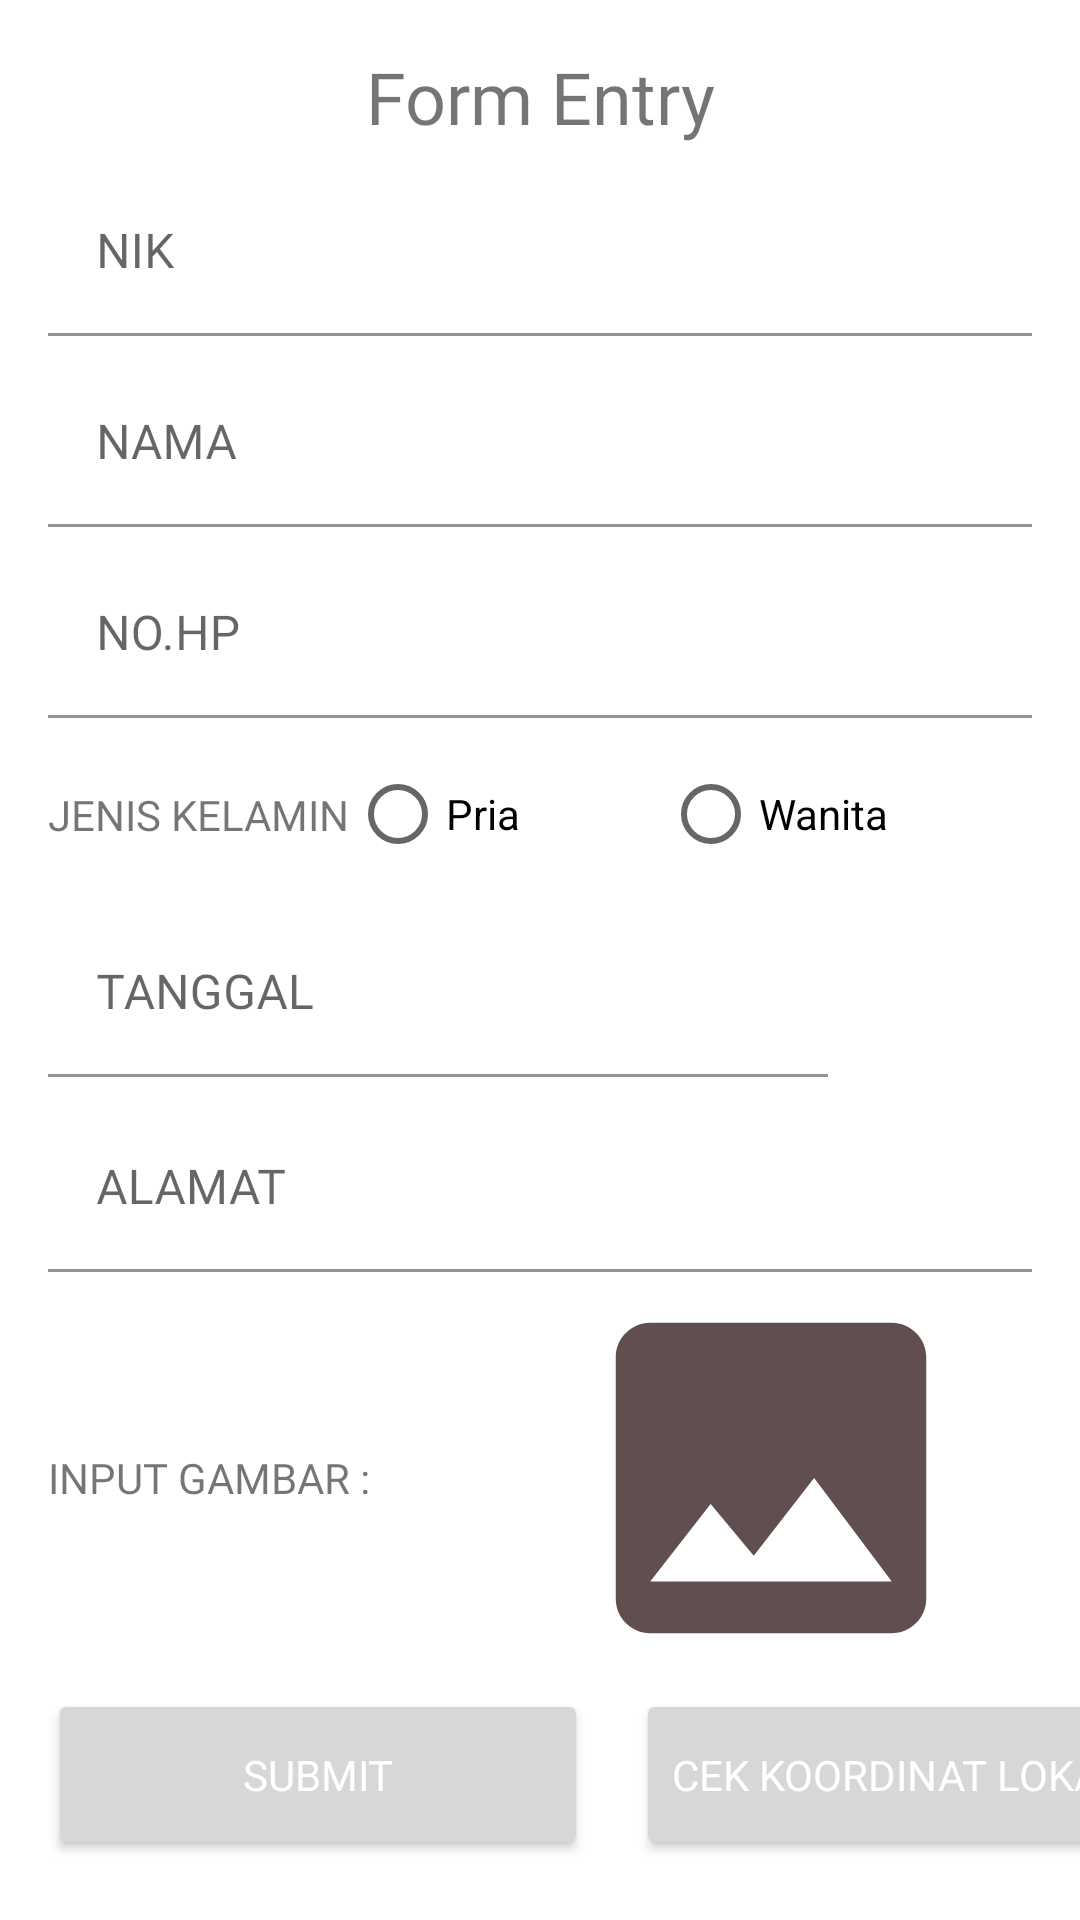

Reconstruct the res/layout file that produces this screen, plus the resources it refers to.
<!-- AndroidManifest.xml: application theme Theme.SertifikasiAplikasiKPU -->
<!-- res/layout/activity_input_data.xml -->
<?xml version="1.0" encoding="utf-8"?>
<ScrollView
    xmlns:android="http://schemas.android.com/apk/res/android"
    xmlns:tools="http://schemas.android.com/tools"
    xmlns:app="http://schemas.android.com/apk/res-auto"
    android:layout_width="match_parent"
    android:layout_height="match_parent"
    tools:context=".InputData">


<androidx.constraintlayout.widget.ConstraintLayout
    android:layout_width="match_parent"
    android:layout_height="wrap_content">

    <TextView
        android:id="@+id/textView3"
        android:layout_width="wrap_content"
        android:layout_height="wrap_content"
        android:layout_marginTop="16dp"
        android:fontFamily="@font/montserrat_medium"
        android:text="Form Entry"
        android:textSize="24sp"
        app:layout_constraintEnd_toEndOf="parent"
        app:layout_constraintStart_toStartOf="parent"
        app:layout_constraintTop_toTopOf="parent" />
    <com.google.android.material.textfield.TextInputLayout
        android:id="@+id/id_hint"
        android:layout_width="match_parent"
        android:layout_height="wrap_content"
        android:layout_marginStart="16dp"
        android:layout_marginEnd="16dp"
        android:layout_marginTop="8dp"
        android:visibility="gone"
        app:layout_constraintTop_toBottomOf="@+id/textView3">
        <com.google.android.material.textfield.TextInputEditText
            android:id="@+id/id_inp"
            android:layout_width="match_parent"
            android:layout_height="wrap_content"
            android:background="@color/white"
            android:fontFamily="@font/montserrat_medium"
            tools:ignore="VisualLintTextFieldSize"
            android:visibility="gone"
            />
    </com.google.android.material.textfield.TextInputLayout>

    <com.google.android.material.textfield.TextInputLayout
        android:id="@+id/nik_hint"
        android:layout_width="match_parent"
        android:layout_height="wrap_content"
        android:layout_marginStart="16dp"
        android:layout_marginEnd="16dp"
        android:layout_marginTop="8dp"
        app:layout_constraintTop_toBottomOf="@+id/textView3">
        <com.google.android.material.textfield.TextInputEditText
            android:id="@+id/nik_inp"
            android:layout_width="match_parent"
            android:layout_height="wrap_content"
            android:inputType="number"
            android:background="@color/white"
            android:fontFamily="@font/montserrat_medium"
            android:hint="@string/NIK"
            tools:ignore="VisualLintTextFieldSize" />
    </com.google.android.material.textfield.TextInputLayout>
    <com.google.android.material.textfield.TextInputLayout
        android:id="@+id/nama_hint"
        android:layout_width="match_parent"
        android:layout_height="wrap_content"
        android:layout_marginStart="16dp"
        android:layout_marginEnd="16dp"
        android:layout_marginTop="8dp"
        app:layout_constraintTop_toBottomOf="@+id/nik_hint">
        <com.google.android.material.textfield.TextInputEditText
            android:id="@+id/nama_inp"
            android:layout_width="match_parent"
            android:layout_height="wrap_content"
            android:background="@color/white"
            android:inputType="textPersonName"
            android:fontFamily="@font/montserrat_medium"
            android:hint="@string/NAMA"
            tools:ignore="VisualLintTextFieldSize" />
    </com.google.android.material.textfield.TextInputLayout>
    <com.google.android.material.textfield.TextInputLayout
        android:id="@+id/noTelepon_hint"
        android:layout_width="match_parent"
        android:layout_height="wrap_content"
        android:layout_marginStart="16dp"
        android:layout_marginEnd="16dp"
        android:layout_marginTop="8dp"
        app:layout_constraintTop_toBottomOf="@+id/nama_hint">
        <com.google.android.material.textfield.TextInputEditText
            android:id="@+id/noTelepon_inp"
            android:layout_width="match_parent"
            android:layout_height="wrap_content"
            android:background="@color/white"
            android:fontFamily="@font/montserrat_medium"
            android:hint="@string/NOHP"
            android:inputType="number"
            tools:ignore="VisualLintTextFieldSize" />
    </com.google.android.material.textfield.TextInputLayout>

    <TextView
        android:id="@+id/textViewJK"
        android:layout_width="wrap_content"
        android:layout_height="wrap_content"
        android:layout_marginStart="16dp"
        android:fontFamily="@font/montserrat_medium"
        android:text="@string/jenis_kelamin"
        app:layout_constraintBottom_toBottomOf="@+id/radioGroup"
        app:layout_constraintStart_toStartOf="parent"
        app:layout_constraintTop_toTopOf="@+id/radioGroup" />

    <RadioGroup
        android:id="@+id/radioGroup"
        android:layout_width="0dp"
        android:layout_height="wrap_content"
        android:layout_marginTop="8dp"
        android:layout_marginEnd="16dp"
        android:orientation="horizontal"
        app:layout_constraintEnd_toEndOf="parent"
        app:layout_constraintStart_toEndOf="@id/textViewJK"
        app:layout_constraintTop_toBottomOf="@id/noTelepon_hint">

        <RadioButton
            android:id="@+id/priaRadioButton"
            android:layout_width="wrap_content"
            android:layout_height="wrap_content"
            android:layout_weight="1"
            android:text="@string/pria"
            tools:ignore="VisualLintButtonSize" />

        <RadioButton
            android:id="@+id/wanitaRadioButton"
            android:layout_width="wrap_content"
            android:layout_height="wrap_content"
            android:layout_weight="1"
            android:text="@string/wanita"
            tools:ignore="VisualLintButtonSize" />
    </RadioGroup>

    <com.google.android.material.textfield.TextInputLayout
        android:id="@+id/tanggal_hint"
        android:layout_width="267dp"
        android:layout_height="57dp"
        android:layout_marginStart="16dp"
        android:layout_marginTop="8dp"
        app:layout_constraintStart_toStartOf="parent"
        app:layout_constraintTop_toBottomOf="@+id/radioGroup">

        <com.google.android.material.textfield.TextInputEditText
            android:id="@+id/tanggal_inp"
            android:layout_width="260dp"
            android:layout_height="wrap_content"
            android:background="@color/white"
            android:fontFamily="@font/montserrat_medium"
            android:hint="@string/tanggal"
            android:inputType="date"
            tools:ignore="VisualLintTextFieldSize" />
    </com.google.android.material.textfield.TextInputLayout>

    <ImageView
        android:id="@+id/imageView2"
        android:layout_width="53dp"
        android:layout_height="54dp"
        android:layout_marginTop="10dp"
        android:layout_marginBottom="19dp"
        app:layout_constraintBottom_toTopOf="@+id/alamat_hint"
        app:layout_constraintEnd_toEndOf="parent"
        app:layout_constraintHorizontal_bias="0.306"
        app:layout_constraintStart_toEndOf="@+id/tanggal_hint"
        app:layout_constraintTop_toBottomOf="@+id/radioGroup"
        app:layout_constraintVertical_bias="0.0"
        app:srcCompat="@drawable/baseline_date_range_24" />

    <com.google.android.material.textfield.TextInputLayout
        android:id="@+id/alamat_hint"
        android:layout_width="match_parent"
        android:layout_height="wrap_content"
        android:layout_marginStart="16dp"
        android:layout_marginEnd="16dp"
        android:layout_marginTop="8dp"
        app:layout_constraintTop_toBottomOf="@+id/tanggal_hint"
        tools:layout_editor_absoluteX="16dp">

        <com.google.android.material.textfield.TextInputEditText
            android:id="@+id/alamat_inp"
            android:layout_width="match_parent"
            android:layout_height="wrap_content"
            android:background="@color/white"
            android:fontFamily="@font/montserrat_medium"
            android:hint="@string/alamat"
            tools:ignore="VisualLintTextFieldSize" />
    </com.google.android.material.textfield.TextInputLayout>

    <TextView
        android:layout_width="wrap_content"
        android:layout_height="wrap_content"
        android:layout_marginStart="16dp"
        android:fontFamily="@font/montserrat_medium"
        android:text="@string/foto"
        app:layout_constraintBottom_toBottomOf="@+id/iamgeView3"
        app:layout_constraintStart_toStartOf="parent"
        app:layout_constraintTop_toTopOf="@+id/iamgeView3" />


    <ImageView
        android:id="@+id/iamgeView3"
        android:layout_width="138dp"
        android:layout_height="121dp"
        android:layout_gravity="center_vertical"
        android:layout_marginTop="8dp"
        android:scaleType="centerCrop"
        android:src="@drawable/baseline_image_24"
        app:layout_constraintEnd_toEndOf="parent"
        app:layout_constraintHorizontal_bias="0.847"
        app:layout_constraintStart_toStartOf="parent"
        app:layout_constraintTop_toBottomOf="@+id/alamat_hint" />

    <Button
        android:id="@+id/submit_btn"
        android:layout_width="180dp"
        android:layout_height="57dp"
        android:layout_marginStart="16dp"
        android:layout_marginTop="10dp"
        android:layout_marginBottom="16dp"
        android:fontFamily="@font/montserrat_medium"
        android:text="Submit"
        android:textColor="@color/white"
        app:layout_constraintBottom_toBottomOf="parent"
        app:layout_constraintStart_toStartOf="parent"
        app:layout_constraintTop_toBottomOf="@+id/iamgeView3"
        app:layout_constraintVertical_bias="1.0" />

    <Button
        android:id="@+id/btn_ceklokasi"
        android:layout_width="179dp"
        android:layout_height="57dp"
        android:layout_marginStart="212dp"
        android:layout_marginTop="10dp"
        android:layout_marginBottom="16dp"
        android:fontFamily="@font/montserrat_medium"
        android:text="Cek Koordinat Lokasi"
        android:textColor="@color/white"
        app:layout_constraintBottom_toBottomOf="parent"
        app:layout_constraintStart_toStartOf="parent"
        app:layout_constraintTop_toBottomOf="@+id/submit_btn"
        app:layout_constraintVertical_bias="1.0" />


</androidx.constraintlayout.widget.ConstraintLayout>
</ScrollView>
<!-- resources referenced by this layout -->
<resources>
  <color name="white">#FFFFFFFF</color>
  <!-- drawable baseline_image_24 (drawable) -->
  <vector android:height="24dp" android:tint="#614F4F"
      android:viewportHeight="24" android:viewportWidth="24"
      android:width="24dp" xmlns:android="http://schemas.android.com/apk/res/android">
      <path android:fillColor="@android:color/white" android:pathData="M21,19V5c0,-1.1 -0.9,-2 -2,-2H5c-1.1,0 -2,0.9 -2,2v14c0,1.1 0.9,2 2,2h14c1.1,0 2,-0.9 2,-2zM8.5,13.5l2.5,3.01L14.5,12l4.5,6H5l3.5,-4.5z"/>
  </vector>
  <string name="NAMA">NAMA</string>
  <string name="NIK">NIK</string>
  <string name="NOHP">NO.HP</string>
  <string name="alamat">ALAMAT</string>
  <string name="foto">INPUT GAMBAR  :</string>
  <string name="jenis_kelamin">JENIS KELAMIN</string>
  <string name="pria">Pria</string>
  <string name="tanggal">TANGGAL</string>
  <string name="wanita">Wanita</string>
  <style name="Theme.SertifikasiAplikasiKPU" parent="Theme.MaterialComponents.DayNight.DarkActionBar">
          
          <item name="colorPrimary">@color/nice</item>
          <item name="colorPrimaryVariant">@color/nice</item>
          <item name="colorOnPrimary">@color/white</item>
          
          <item name="colorSecondary">@color/teal_200</item>
          <item name="colorSecondaryVariant">@color/teal_700</item>
          <item name="colorOnSecondary">@color/black</item>
          
          <item name="android:statusBarColor">?attr/colorPrimaryVariant</item>
          
      </style>
  <color name="nice">#373D3D</color>
  <color name="teal_200">#FF03DAC5</color>
  <color name="teal_700">#FF018786</color>
  <color name="black">#FF000000</color>
</resources>
